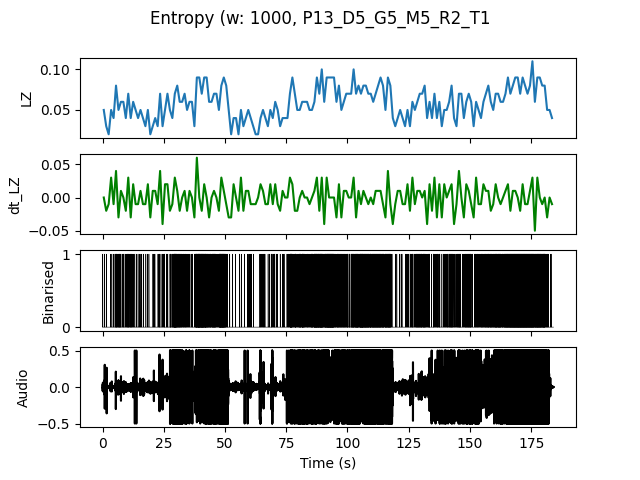

The data file committed next to this chart (first rows):
, t0, LZ, dt_LZ, IOI
0.0, 0.0, 0.04983, 0.0, 0.5
1.0, 1.0, 0.0299, -0.01993, 1.0
2.0, 2.0, 0.01993, -0.009966, 0.0
3.0, 3.0, 0.04983, 0.0299, 0.5
4.0, 4.0, 0.03986, -0.009966, 1.0
5.0, 5.0, 0.07973, 0.03986, 0.1429
6.0, 6.0, 0.04983, -0.0299, 0.25
7.0, 7.0, 0.05979, 0.009966, 0.3333
8.0, 8.0, 0.05979, 0.0, 0.25
9.0, 9.0, 0.03986, -0.01993, 0.5
10.0, 10.0, 0.06976, 0.0299, 0.1667
11.0, 11.0, 0.03986, -0.0299, 0.25
12.0, 12.0, 0.05979, 0.01993, 0.5
13.0, 13.0, 0.04983, -0.009966, 0.3333
14.0, 14.0, 0.03986, -0.009966, 1.0
15.0, 15.0, 0.04983, 0.009966, 0.5
16.0, 16.0, 0.03986, -0.009966, 0.5
17.0, 17.0, 0.0299, -0.009966, 1.0
18.0, 18.0, 0.04983, 0.01993, 0.5
19.0, 19.0, 0.01993, -0.0299, 0.0
20.0, 20.0, 0.0299, 0.009966, 0.5
21.0, 21.0, 0.03986, 0.009966, 1.0
22.0, 22.0, 0.0299, -0.009966, 1.0
23.0, 23.0, 0.06976, 0.03986, 0.25
24.0, 24.0, 0.0299, -0.03986, 0.5
25.0, 25.0, 0.04983, 0.01993, 0.5
26.0, 26.0, 0.06976, 0.01993, 0.3333
27.0, 27.0, 0.04983, -0.01993, 0.3333
28.0, 28.0, 0.03986, -0.009966, 0.25
29.0, 29.0, 0.06976, 0.0299, 0.1
30.0, 30.0, 0.07973, 0.009966, 0.1667
31.0, 31.0, 0.05979, -0.01993, 0.1667
32.0, 32.0, 0.05979, 0.0, 0.3333
33.0, 33.0, 0.06976, 0.009966, 0.2
34.0, 34.0, 0.04983, -0.01993, 0.5
35.0, 35.0, 0.05979, 0.009966, 0.5
36.0, 36.0, 0.05979, 0.0, 0.3333
37.0, 37.0, 0.0299, -0.0299, 0.5
38.0, 38.0, 0.08969, 0.05979, 0.1
39.0, 39.0, 0.08969, 0.0, 0.1
40.0, 40.0, 0.06976, -0.01993, 0.1
41.0, 41.0, 0.08969, 0.01993, 0.1111
42.0, 42.0, 0.08969, 0.0, 0.125
43.0, 43.0, 0.05979, -0.0299, 0.2
44.0, 44.0, 0.05979, 0.0, 0.1667
45.0, 45.0, 0.06976, 0.009966, 0.1429
46.0, 46.0, 0.06976, 0.0, 0.25
47.0, 47.0, 0.04983, -0.01993, 0.1667
48.0, 48.0, 0.07973, 0.0299, 0.1
49.0, 49.0, 0.08969, 0.009966, 0.1111
50.0, 50.0, 0.07973, -0.009966, 0.2
51.0, 51.0, 0.04983, -0.0299, 0.5
52.0, 52.0, 0.01993, -0.0299, 0.0
53.0, 53.0, 0.03986, 0.01993, 1.0
54.0, 54.0, 0.03986, 0.0, 1.0
55.0, 55.0, 0.01993, -0.01993, 0.0
56.0, 56.0, 0.04983, 0.0299, 0.5
57.0, 57.0, 0.0299, -0.01993, 1.0
58.0, 58.0, 0.03986, 0.009966, 1.0
59.0, 59.0, 0.04983, 0.009966, 0.25
... 124 more rows
